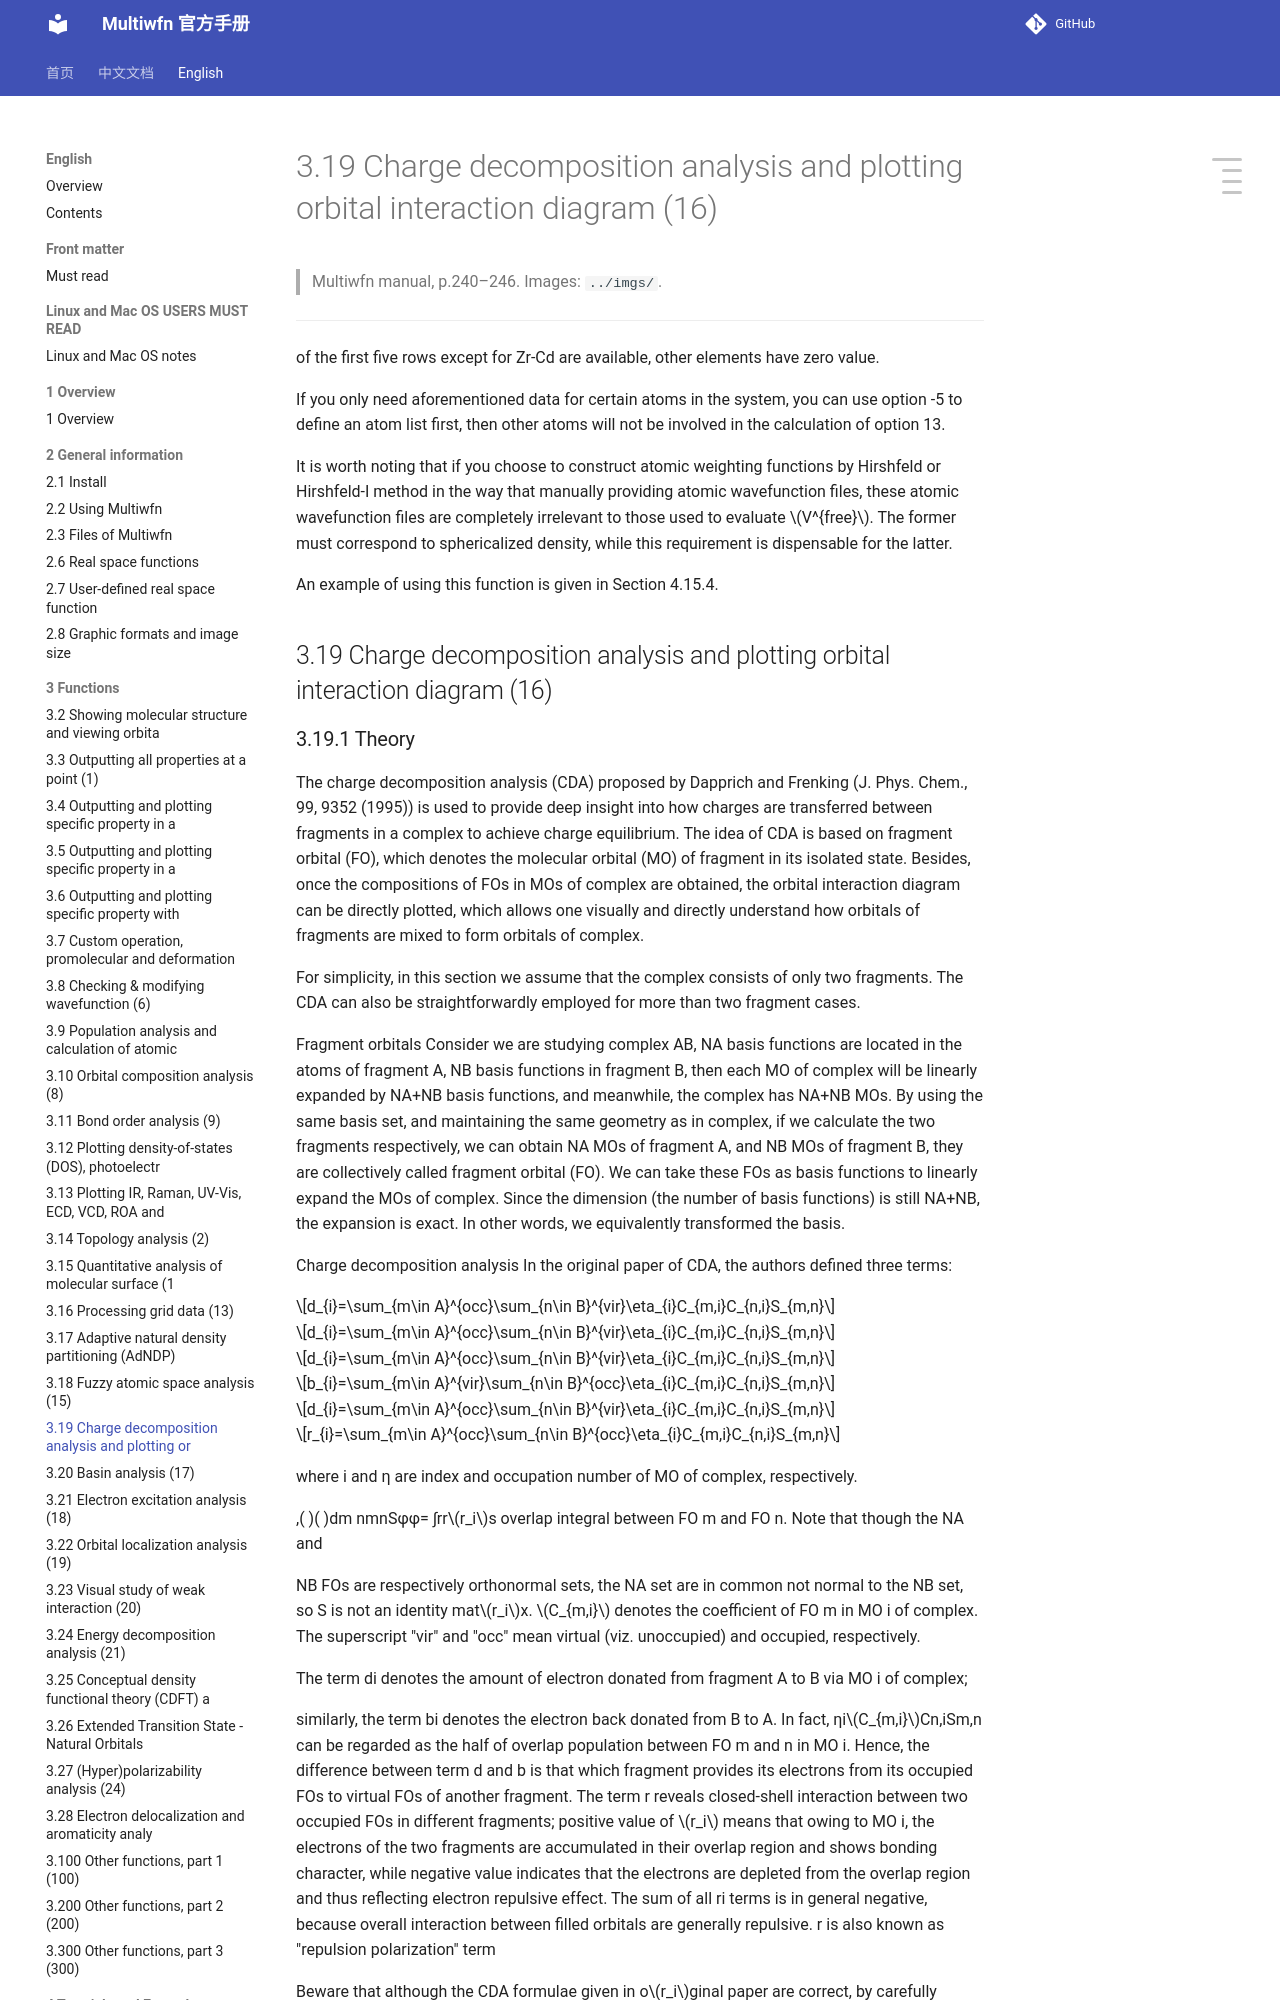

repository: wxyhgk/multiwfn-docs · page: en/27_3-19-charge-decomposition-analysis-and-plotting.html · generator: mkdocs

# 3.19 Charge decomposition analysis and plotting orbital interaction diagram (16)

> Multiwfn manual, p.240–246. Images: `../imgs/`.

---

<!-- p.240 -->

of the first five rows except for Zr-Cd are available, other elements have zero value.

If you only need aforementioned data for certain atoms in the system, you can use option -5 to define an atom list first, then other atoms will not be involved in the calculation of option 13.

It is worth noting that if you choose to construct atomic weighting functions by Hirshfeld or Hirshfeld-I method in the way that manually providing atomic wavefunction files, these atomic wavefunction files are completely irrelevant to those used to evaluate $V^{free}$. The former must correspond to sphericalized density, while this requirement is dispensable for the latter.

An example of using this function is given in Section 4.15.4.


## 3.19 Charge decomposition analysis and plotting orbital interaction diagram (16)
